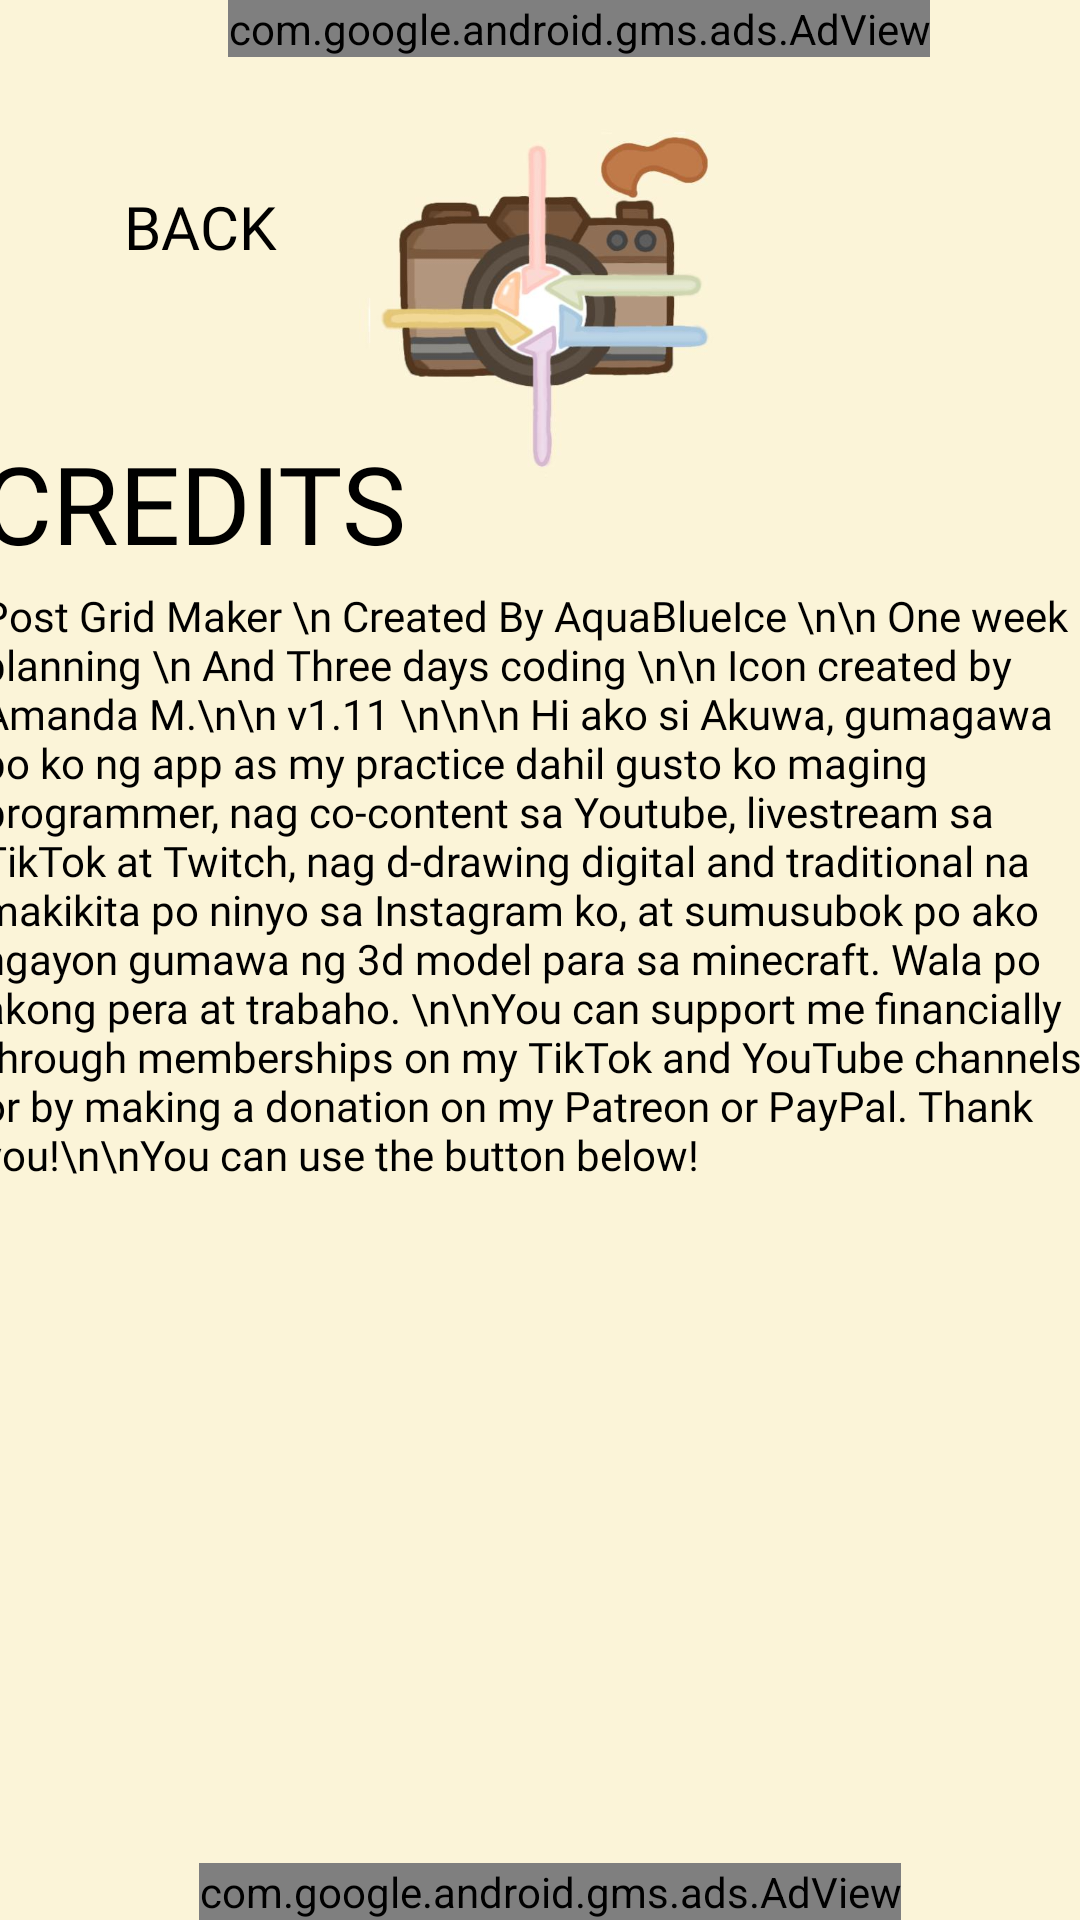

Produce the Android XML layout that renders to this screen, including the resource entries it uses.
<!-- AndroidManifest.xml: application theme Theme.PostGridMaker -->
<!-- res/layout/activity_credits.xml -->
<?xml version="1.0" encoding="utf-8"?>
<androidx.constraintlayout.widget.ConstraintLayout xmlns:android="http://schemas.android.com/apk/res/android"
    xmlns:app="http://schemas.android.com/apk/res-auto"
    xmlns:tools="http://schemas.android.com/tools"
    android:layout_width="match_parent"
    android:layout_height="match_parent"
    android:background="#FBF4D8"
    tools:context=".Credits">


    <Button
        android:id="@+id/btnCredits"
        android:layout_width="wrap_content"
        android:layout_height="wrap_content"
        android:background="?android:attr/selectableItemBackground"
        android:fontFamily="@font/inria_sans"
        android:text="Back"
        android:textColor="#000000"
        android:textSize="20dp"
        app:layout_constraintBottom_toBottomOf="parent"
        app:layout_constraintEnd_toEndOf="parent"
        app:layout_constraintHorizontal_bias="0.083"
        app:layout_constraintStart_toStartOf="parent"
        app:layout_constraintTop_toTopOf="parent"
        app:layout_constraintVertical_bias="0.087" />

    <ImageView
        android:id="@+id/imgCLogo"
        android:layout_width="120dp"
        android:layout_height="120dp"
        android:src="@drawable/icon"
        app:layout_constraintBottom_toTopOf="@+id/txtCred"
        app:layout_constraintEnd_toEndOf="parent"
        app:layout_constraintHorizontal_bias="0.498"
        app:layout_constraintStart_toStartOf="parent"
        app:layout_constraintTop_toBottomOf="@+id/adView"
        app:layout_constraintVertical_bias="0.357" />


    <TextView
        android:id="@+id/txtCredits"
        android:layout_width="wrap_content"
        android:layout_height="wrap_content"
        android:layout_marginBottom="4dp"
        android:fontFamily="@font/inria_sans"
        android:text="CREDITS"
        android:textColor="#000
"
        android:textSize="36dp"
        app:layout_constraintBottom_toTopOf="@+id/txtCred"
        app:layout_constraintStart_toStartOf="@+id/txtCred" />

    <TextView
        android:id="@+id/txtCred"
        android:layout_width="373dp"
        android:layout_height="335dp"
        android:layout_marginBottom="32dp"
        android:fontFamily="@font/inria_sans"
        android:scrollbars="vertical"
        android:text="Post Grid Maker \n Created By AquaBlueIce \n\n One week planning \n And Three days coding \n\n Icon created by Amanda M.\n\n v1.11 \n\n\n Hi ako si Akuwa, gumagawa po ko ng app as my practice dahil gusto ko maging programmer, nag co-content sa Youtube, livestream sa TikTok at Twitch, nag d-drawing digital and traditional na makikita po ninyo sa Instagram ko, at sumusubok po ako ngayon gumawa ng 3d model para sa minecraft. Wala po akong pera at trabaho. \n\nYou can support me financially through memberships on my TikTok and YouTube channels, or by making a donation on my Patreon or PayPal. Thank you!\n\nYou can use the button below!"
        android:textColor="#000000"
        android:textSize="14dp"
        app:layout_constraintBottom_toTopOf="@+id/adView2"
        app:layout_constraintEnd_toEndOf="parent"
        app:layout_constraintStart_toStartOf="parent"
        app:layout_constraintTop_toBottomOf="@+id/adView"
        app:layout_constraintVertical_bias="0.752" />

    <LinearLayout
        android:layout_width="287dp"
        android:layout_height="50dp"
        android:gravity="center"
        android:orientation="horizontal"
        app:layout_constraintBottom_toTopOf="@+id/adView2"
        app:layout_constraintEnd_toEndOf="parent"
        app:layout_constraintStart_toStartOf="parent"
        app:layout_constraintTop_toBottomOf="@+id/txtCred"
        app:layout_constraintVertical_bias="0.466">

        <ImageButton
            android:id="@+id/ibtnpaypal"
            android:layout_width="50dp"
            android:layout_height="50dp"
            android:background="@drawable/roundcorner"
            android:scaleType="fitCenter"
            android:src="@drawable/paypal" />

        <ImageButton
            android:id="@+id/ibtnpatreon"
            android:layout_width="50dp"
            android:layout_height="50dp"
            android:layout_marginStart="10dp"
            android:background="@drawable/roundcorner"
            android:scaleType="fitCenter"
            android:src="@drawable/patreon" />
    </LinearLayout>

    <com.google.android.gms.ads.AdView
        android:id="@+id/adView"
        android:layout_width="wrap_content"
        android:layout_height="wrap_content"
        android:layout_alignParentBottom="true"
        android:layout_centerHorizontal="true"
        app:adSize="BANNER"
        app:adUnitId="ca-app-pub-9355567583382018/4643316034"
        app:layout_constraintBottom_toTopOf="@+id/btnCredits"
        app:layout_constraintEnd_toEndOf="parent"
        app:layout_constraintHorizontal_bias="0.604"
        app:layout_constraintStart_toStartOf="parent"
        app:layout_constraintTop_toTopOf="parent"
        app:layout_constraintVertical_bias="0.0"></com.google.android.gms.ads.AdView>

    <com.google.android.gms.ads.AdView
        android:id="@+id/adView2"
        android:layout_width="wrap_content"
        android:layout_height="wrap_content"
        android:layout_alignParentBottom="true"
        android:layout_centerHorizontal="true"
        app:adSize="BANNER"
        app:adUnitId="ca-app-pub-9355567583382018/4643316034"
        app:layout_constraintBottom_toBottomOf="parent"
        app:layout_constraintEnd_toEndOf="parent"
        app:layout_constraintHorizontal_bias="0.527"
        app:layout_constraintStart_toStartOf="parent"></com.google.android.gms.ads.AdView>

</androidx.constraintlayout.widget.ConstraintLayout>
<!-- resources referenced by this layout -->
<resources>
  <!-- drawable icon: jpg bitmap (drawable, 18653 bytes) -->
  <!-- drawable roundcorner (drawable) -->
  <?xml version="1.0" encoding="utf-8"?>
  <selector xmlns:android="http://schemas.android.com/apk/res/android">
      <shape xmlns:android="http://schemas.android.com/apk/res/android">
          <solid android:color="#FFFFFF" />
          <corners android:radius="4dp" />
      </shape>
  </selector>
  <style name="Theme.PostGridMaker" parent="Base.Theme.PostGridMaker" />
  <style name="Base.Theme.PostGridMaker" parent="Theme.AppCompat.DayNight.NoActionBar">
          
          
          <item name="android:statusBarColor">@color/black</item>
      </style>
  <!-- not gathered from this repository: default colours our renderer supplied (Android Studio template values) -->
  <color name="black">#FF000000</color>
</resources>
